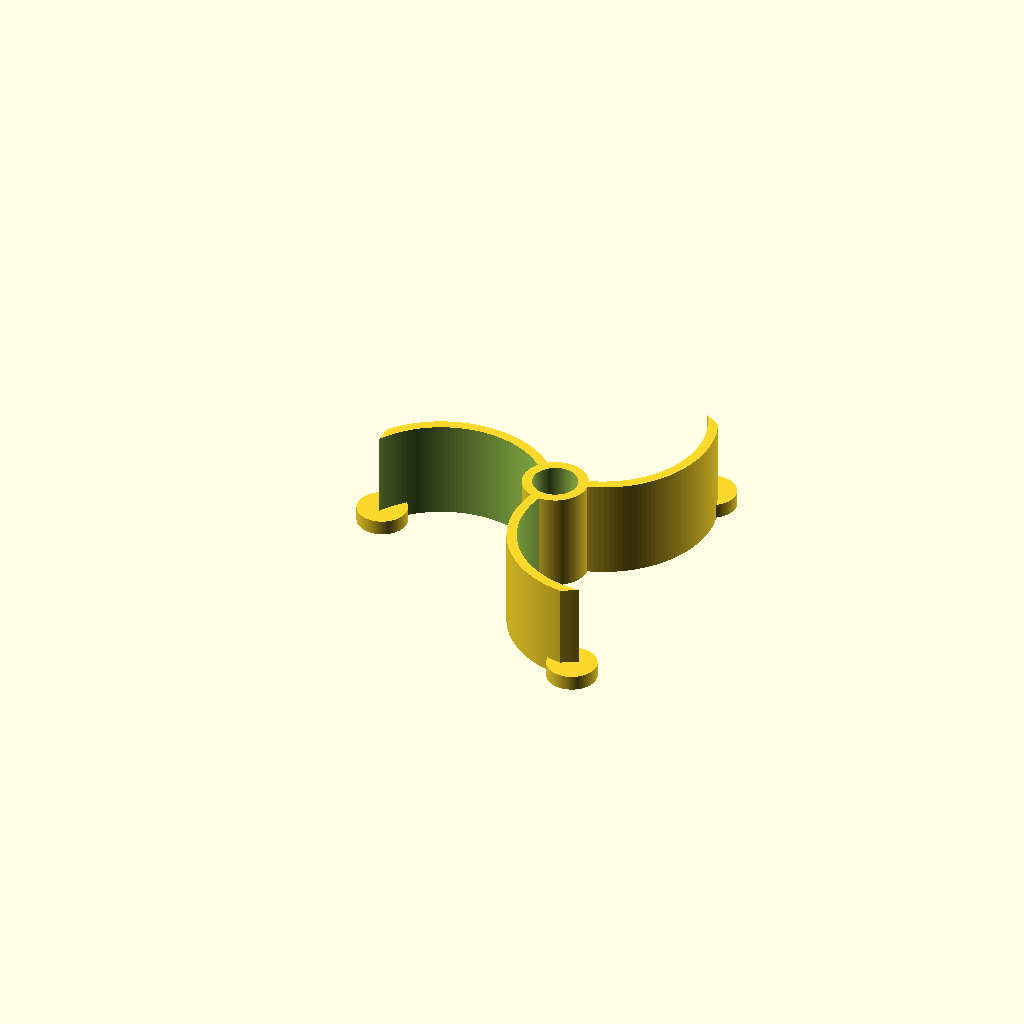
Cell 1: the model at its default parameters.
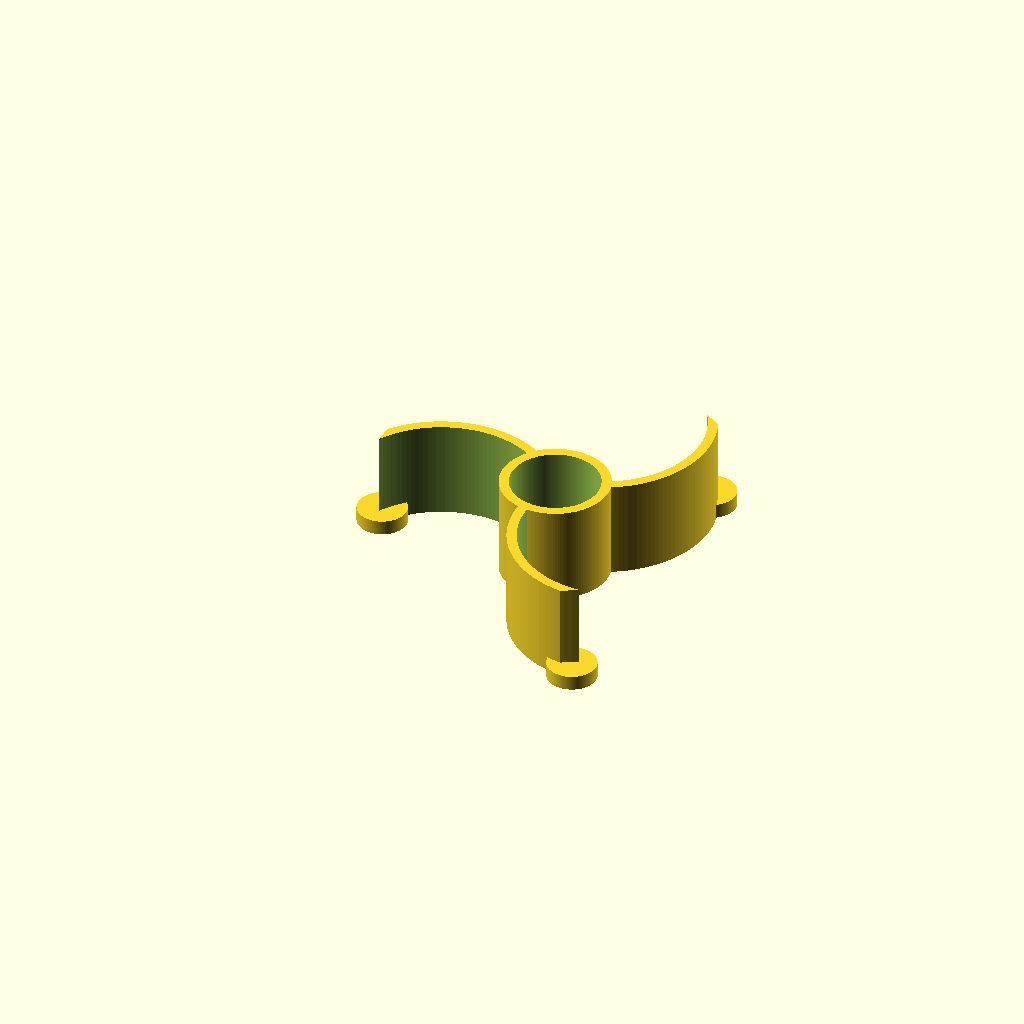
Cell 2: inner = 18 (everything else at default).
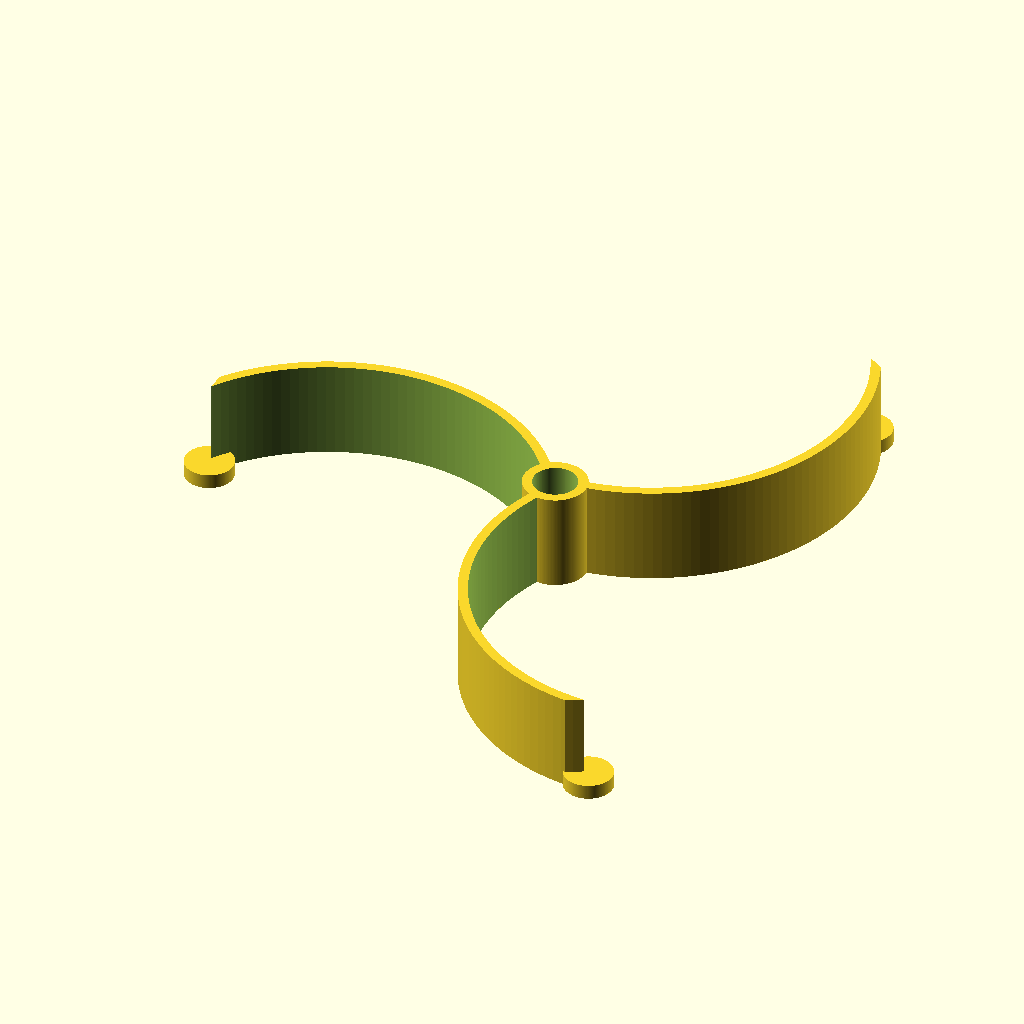
Cell 3: the same model with outer = 148.
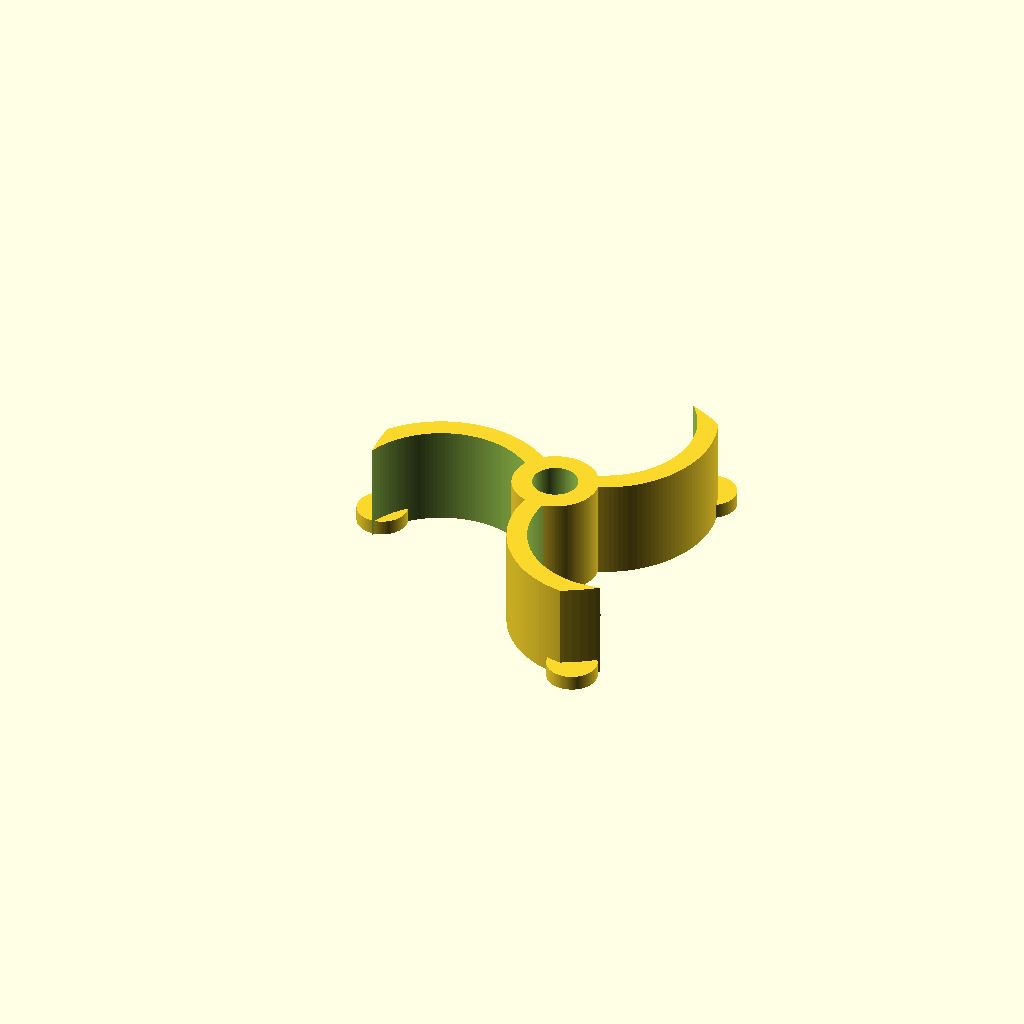
Cell 4: wall = 4 (everything else at default).
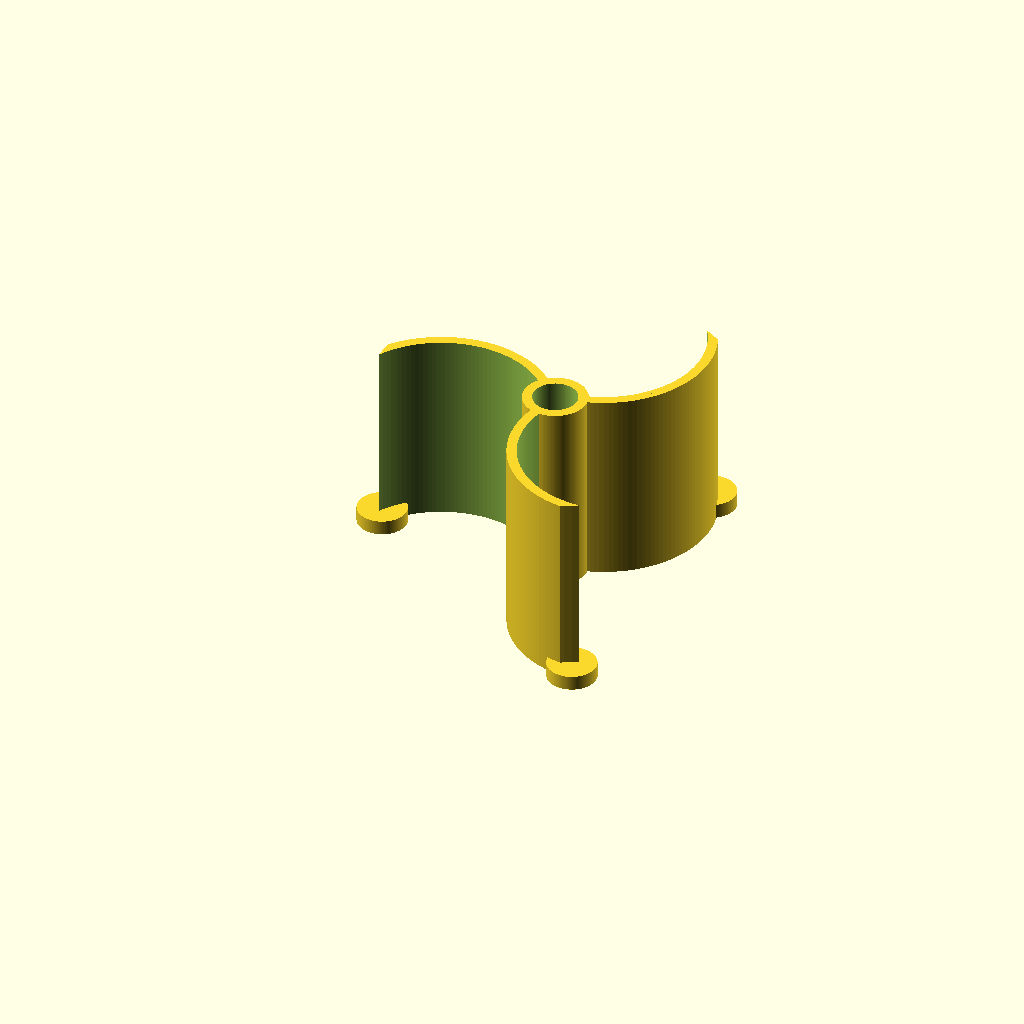
Cell 5 — deep set to 40, the other parameters unchanged.
One fixed orthographic camera (rotation 55°, 0°, 25°; colour scheme Cornfield) for every cell.
The OpenSCAD source (scadFiles/1370886/2128899.scad):
$fn = 150;



inner = 9;

outer = 74;

wall = 2;

deep = 20;



module luk() {

    wsp = 0.6;

    translate([0,outer*wsp/2])

    difference() {

        cylinder(deep, d=outer*wsp);

        translate([0,0,-0.1])

        cylinder(deep+0.2, d=outer*wsp-2*wall);

        translate([-2*outer, -outer, -0.1])

        cube([2*outer, 2*outer, deep+0.2]);

    }

}



module podstawa() {

    luk();

    rotate([0,0,120]) luk();

    rotate([0,0,240]) luk();

    cylinder(deep, d=inner+2*wall);

}



module blokada(kat) {

    rotate([0,0,kat])

    translate([outer/2,0,0])

    cylinder(3, d=10);

}



module srodek() {

    difference() {

        podstawa();

        translate([0,0,-0.1])

        cylinder(deep+0.2, d=inner);

    }    

}



intersection() {

    srodek();

    cylinder(deep, d=outer);    

}

blokada(60);

blokada(180);

blokada(300);
Customizer parameters (derived from the source; name, type, default, range or options):
inner: number, default 9
outer: number, default 74
wall: number, default 2
deep: number, default 20
